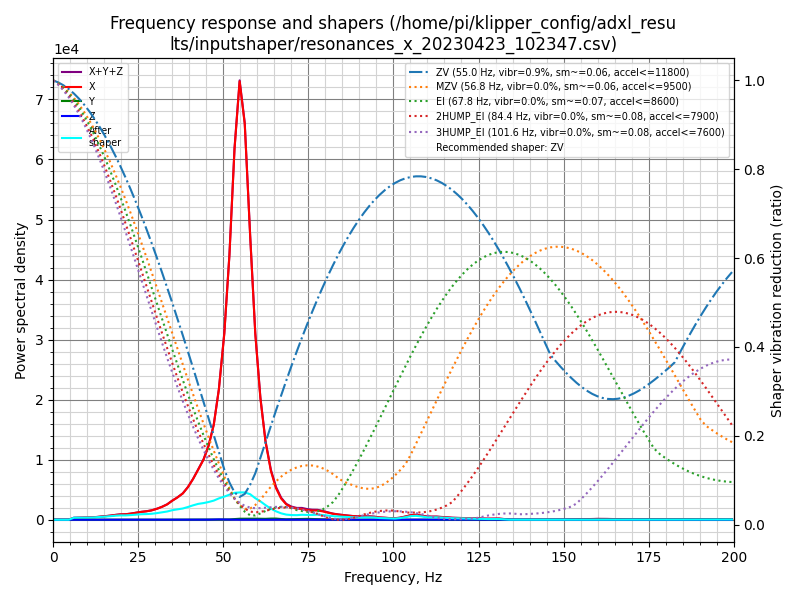

The table this chart was drawn from, first rows:
freq, psd_x, psd_y, psd_z, psd_xyz
0.0, 8.253e+02, 4.849e+01, 1.061e+01, 8.844e+02
1.5, 6.115e+02, 2.472e+02, 5.306e+01, 9.118e+02
3.0, 1.726e+02, 3.259e+02, 5.936e+01, 5.579e+02
4.6, 5.204e+02, 3.159e+02, 5.410e+01, 8.904e+02
6.1, 1.772e+03, 3.331e+02, 6.100e+01, 2.166e+03
7.6, 2.458e+03, 2.855e+02, 5.720e+01, 2.801e+03
9.1, 3.260e+03, 2.562e+02, 5.963e+01, 3.576e+03
10.7, 3.957e+03, 2.148e+02, 6.107e+01, 4.233e+03
12.2, 5.071e+03, 2.252e+02, 5.708e+01, 5.354e+03
13.7, 6.766e+03, 2.223e+02, 5.683e+01, 7.045e+03
15.2, 8.869e+03, 2.271e+02, 6.308e+01, 9.159e+03
16.8, 1.142e+04, 2.251e+02, 6.307e+01, 1.171e+04
18.3, 1.465e+04, 2.486e+02, 6.002e+01, 1.496e+04
19.8, 1.764e+04, 2.418e+02, 6.330e+01, 1.794e+04
21.3, 1.947e+04, 2.779e+02, 6.307e+01, 1.981e+04
22.8, 2.320e+04, 2.685e+02, 6.948e+01, 2.354e+04
24.4, 2.857e+04, 2.216e+02, 7.328e+01, 2.887e+04
25.9, 3.400e+04, 3.176e+02, 6.865e+01, 3.439e+04
27.4, 3.861e+04, 3.301e+02, 6.868e+01, 3.901e+04
28.9, 4.508e+04, 3.055e+02, 7.732e+01, 4.546e+04
30.5, 5.583e+04, 3.595e+02, 9.052e+01, 5.628e+04
32.0, 6.905e+04, 4.009e+02, 9.397e+01, 6.954e+04
33.5, 8.590e+04, 4.360e+02, 1.068e+02, 8.644e+04
35.0, 1.112e+05, 6.209e+02, 1.189e+02, 1.119e+05
36.5, 1.354e+05, 5.331e+02, 1.223e+02, 1.361e+05
38.1, 1.673e+05, 5.771e+02, 1.271e+02, 1.680e+05
39.6, 2.154e+05, 7.653e+02, 1.193e+02, 2.163e+05
41.1, 2.788e+05, 1.055e+03, 1.140e+02, 2.800e+05
42.6, 3.552e+05, 1.538e+03, 1.571e+02, 3.569e+05
44.2, 4.440e+05, 1.560e+03, 3.191e+02, 4.458e+05
45.7, 5.656e+05, 1.579e+03, 7.731e+02, 5.679e+05
47.2, 7.470e+05, 1.621e+03, 2.008e+03, 7.506e+05
48.7, 1.058e+06, 1.503e+03, 2.815e+03, 1.062e+06
50.3, 1.563e+06, 1.999e+03, 2.664e+03, 1.568e+06
51.8, 2.285e+06, 2.742e+03, 1.568e+03, 2.290e+06
53.3, 3.297e+06, 5.668e+03, 8.241e+02, 3.304e+06
54.8, 4.008e+06, 9.258e+03, 6.692e+02, 4.017e+06
56.3, 3.718e+06, 1.009e+04, 5.396e+02, 3.729e+06
57.9, 2.736e+06, 1.029e+04, 3.471e+02, 2.746e+06
59.4, 1.841e+06, 1.064e+04, 2.611e+02, 1.851e+06
60.9, 1.234e+06, 9.636e+03, 3.063e+02, 1.244e+06
62.4, 8.121e+05, 9.552e+03, 4.103e+02, 8.221e+05
64.0, 5.185e+05, 1.236e+04, 7.414e+02, 5.316e+05
65.5, 3.437e+05, 1.282e+04, 1.228e+03, 3.577e+05
67.0, 2.368e+05, 8.341e+03, 1.141e+03, 2.462e+05
68.5, 1.755e+05, 5.443e+03, 7.874e+02, 1.817e+05
70.0, 1.461e+05, 6.859e+03, 8.863e+02, 1.539e+05
71.6, 1.319e+05, 8.154e+03, 1.034e+03, 1.411e+05
73.1, 1.318e+05, 1.108e+04, 1.243e+03, 1.442e+05
74.6, 1.208e+05, 1.106e+04, 1.402e+03, 1.332e+05
76.1, 1.169e+05, 9.405e+03, 1.354e+03, 1.277e+05
77.7, 1.197e+05, 8.037e+03, 1.203e+03, 1.290e+05
79.2, 1.106e+05, 5.395e+03, 1.042e+03, 1.170e+05
80.7, 9.582e+04, 3.583e+03, 9.508e+02, 1.004e+05
82.2, 8.203e+04, 2.017e+03, 8.382e+02, 8.488e+04
83.8, 7.257e+04, 1.196e+03, 7.046e+02, 7.447e+04
85.3, 6.503e+04, 8.606e+02, 6.669e+02, 6.656e+04
86.8, 5.838e+04, 7.048e+02, 7.403e+02, 5.982e+04
88.3, 5.274e+04, 5.756e+02, 8.854e+02, 5.420e+04
89.8, 4.955e+04, 1.062e+03, 1.150e+03, 5.176e+04
... 72 more rows
